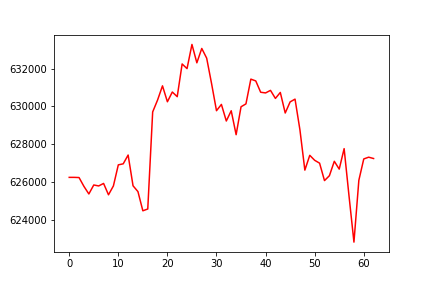

The file beside this chart, header and first rows:
, 0
0, 626247
1, 626247
2, 626237
3, 625768
4, 625368
5, 625843
6, 625793
7, 625925
8, 625324
9, 625793
10, 626909
11, 626964
12, 627429
13, 625801
14, 625492
15, 624477
16, 624573
17, 629711
18, 630342
19, 631092
20, 630249
21, 630765
22, 630519
23, 632250
24, 632004
25, 633284
26, 632311
27, 633071
28, 632558
29, 631208
30, 629776
31, 630109
32, 629231
33, 629773
34, 628506
35, 629984
36, 630137
37, 631448
38, 631352
39, 630753
40, 630717
41, 630852
42, 630426
43, 630742
44, 629654
45, 630242
46, 630388
47, 628756
48, 626630
49, 627414
50, 627150
51, 626998
52, 626076
53, 626335
54, 627097
55, 626683
56, 627768
57, 625253
58, 622819
59, 626093
... 3 more rows
